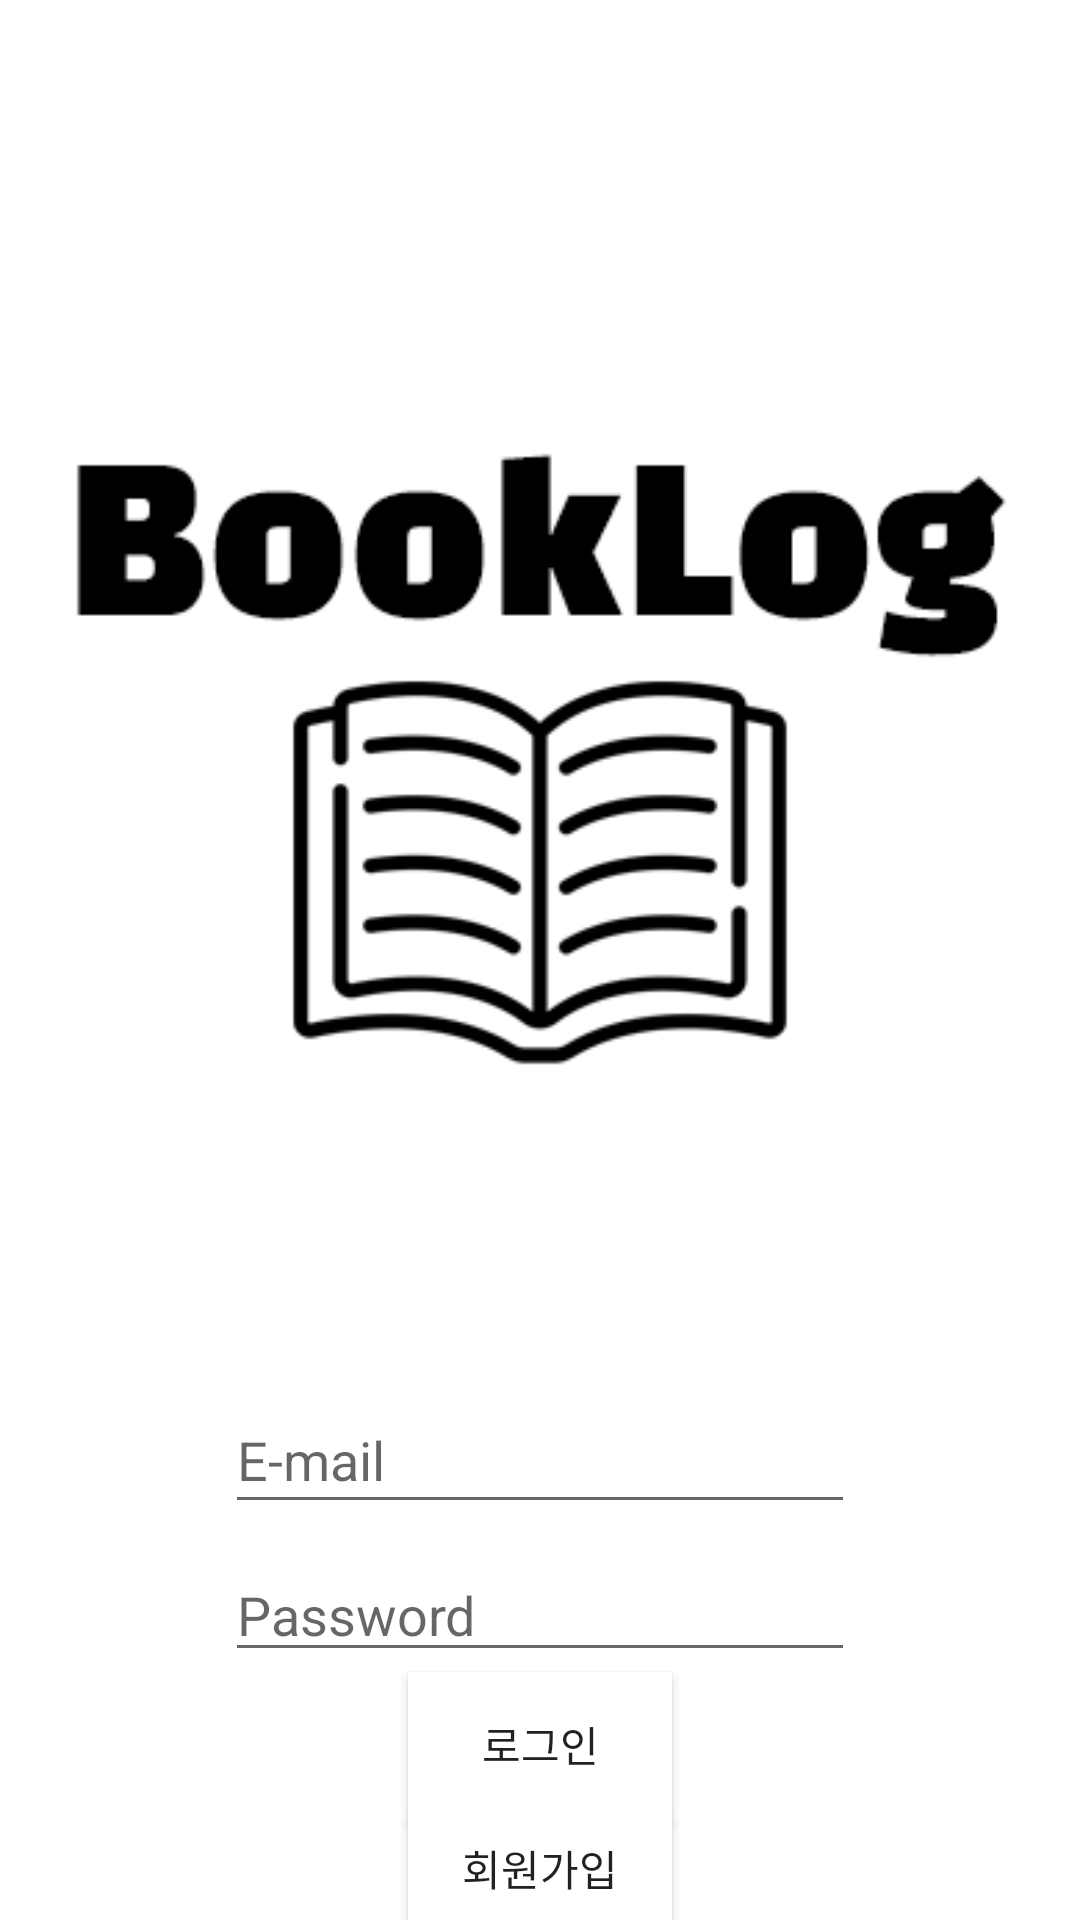

Write the Android layout XML for this screen, with the resource values it uses.
<!-- AndroidManifest.xml: application theme Theme.BooklogApp -->
<!-- res/layout/activity_log_in.xml -->
<?xml version="1.0" encoding="utf-8"?>
<LinearLayout xmlns:android="http://schemas.android.com/apk/res/android"
    xmlns:app="http://schemas.android.com/apk/res-auto"
    xmlns:tools="http://schemas.android.com/tools"
    android:background="#ffffff"
    android:layout_width="match_parent"
    android:layout_height="match_parent"
    android:orientation="vertical"
    tools:context=".User.LogInActivity">

    <ImageView
        android:id="@+id/imageView"
        android:layout_gravity="center"
        android:layout_width="wrap_content"
        android:layout_height="wrap_content"
        android:layout_marginTop="100dp"
        android:layout_marginBottom="80dp"
        app:srcCompat="@drawable/logo_booklog" />

    <EditText
        android:id="@+id/edittext_email"
        android:layout_width="wrap_content"
        android:layout_height="46dp"
        android:layout_gravity="center"
        android:layout_marginEnd="8dp"
        android:layout_marginStart="8dp"
        android:ems="10"
        android:hint="E-mail"
        android:inputType="textEmailAddress" />

    <EditText
        android:id="@+id/edittext_password"
        android:layout_gravity="center"
        android:layout_width="wrap_content"
        android:layout_height="wrap_content"
        android:layout_marginEnd="8dp"
        android:layout_marginStart="8dp"
        android:layout_marginTop="8dp"
        android:ems="10"
        android:hint="Password"
        android:inputType="textPassword" />

    <Button
        android:id="@+id/btn_login"
        android:layout_width="wrap_content"
        android:layout_height="wrap_content"
        android:layout_gravity="center"
        android:background="#ffffff"
        android:text="로그인" />

    <Button
        android:id="@+id/btn_signup"
        android:layout_width="wrap_content"
        android:layout_height="wrap_content"
        android:layout_gravity="center"
        android:background="#ffffff"
        android:text="회원가입" />

</LinearLayout>
<!-- resources referenced by this layout -->
<resources>
  <!-- drawable logo_booklog: png bitmap (drawable-v24, 17628 bytes) -->
  <style name="Theme.BooklogApp" parent="Theme.MaterialComponents.DayNight.NoActionBar">
          
          <item name="colorPrimary">@color/purple_500</item>
          <item name="colorPrimaryVariant">@color/purple_700</item>
          <item name="colorOnPrimary">@color/white</item>
          
          <item name="colorSecondary">@color/teal_200</item>
          <item name="colorSecondaryVariant">@color/teal_700</item>
          <item name="colorOnSecondary">@color/black</item>
          
          <item name="android:statusBarColor" tools:targetApi="l">?attr/colorPrimaryVariant</item>
          
      </style>
  <!-- not gathered from this repository: default colours our renderer supplied (Android Studio template values) -->
  <color name="purple_500">#FF6200EE</color>
  <color name="purple_700">#FF3700B3</color>
  <color name="teal_200">#FF03DAC5</color>
  <color name="teal_700">#FF018786</color>
  <color name="black">#FF000000</color>
  <color name="white">#FFFFFFFF</color>
</resources>
